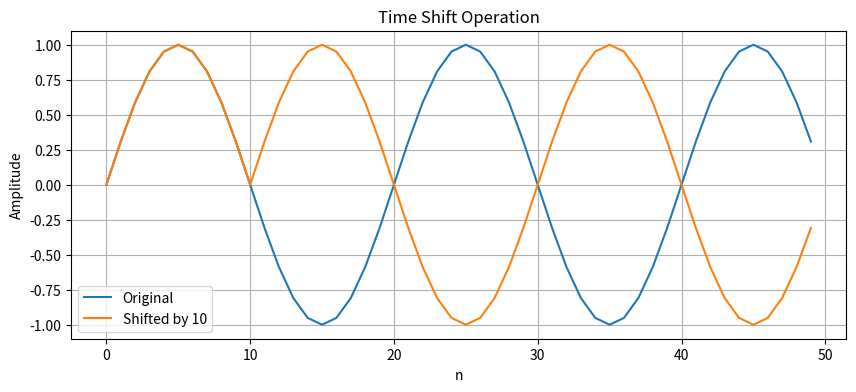
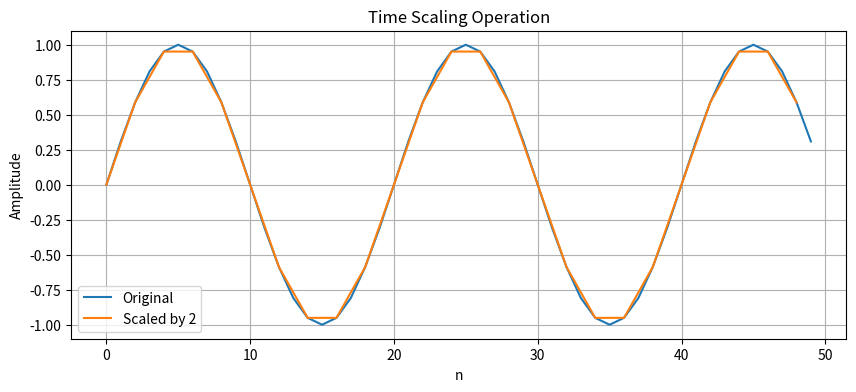
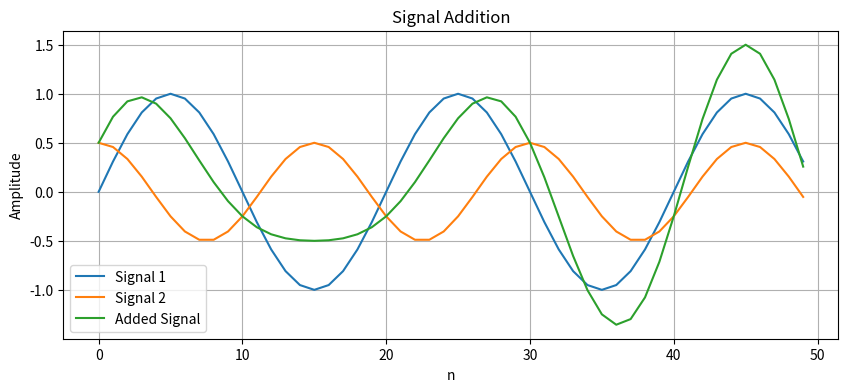
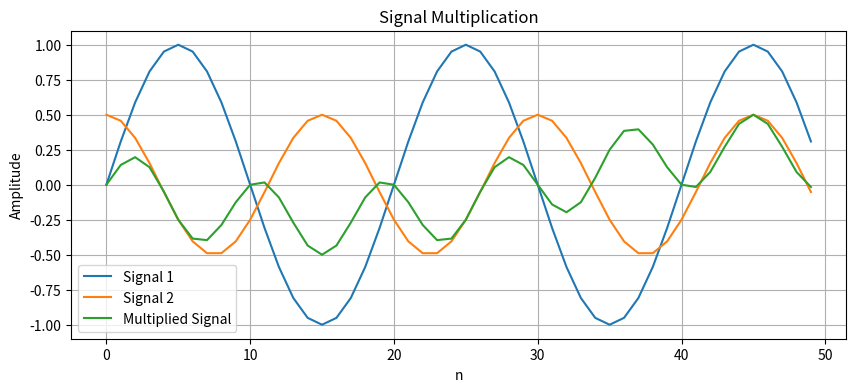

Write the Python code that produced these figures, in order.
# -*- coding: utf-8 -*-
"""
Created on Sat Sep  6 13:18:15 2025

[redacted]
"""

import numpy as np
import matplotlib.pyplot as plt

def time_shift(signal, k):
   
    # Use np.roll to circularly shift the signal by k positions
    # Note: np.roll creates a circular shift where elements that roll beyond
    # the array boundaries are re-introduced at the opposite end
    shifted = np.roll(signal, k)
    
    # Plot both original and shifted signals for comparison
    plt.figure(figsize=(10, 4))
    plt.plot(signal, label="Original")
    plt.plot(shifted, label=f"Shifted by {k}")
    plt.title("Time Shift Operation")
    plt.xlabel("n")  # Sample index
    plt.ylabel("Amplitude")
    plt.legend()  
    plt.grid(True)  
    plt.show()
    
    return shifted

def time_scale(signal, k):
    
    # Simple down-sampling implementation (for k > 1)
    # For k < 1 (expansion), this implementation doesn't handle fractional scaling
    if k <= 0:
        raise ValueError("Scaling factor k must be positive")
    
    scaled = signal[::k]  # Take every k-th sample
    
    # Create appropriate x-axis values for the scaled signal
    x_axis = np.arange(0, len(scaled) * k, k)
    
    # Plot both original and scaled signals
    plt.figure(figsize=(10, 4))
    plt.plot(signal, label="Original")
    plt.plot(x_axis, scaled, label=f"Scaled by {k}")
    plt.title("Time Scaling Operation")
    plt.xlabel("n")  # Sample index
    plt.ylabel("Amplitude")
    plt.legend()  # Show legend to identify each signal
    plt.grid(True)  # Add grid for better readability
    plt.show()
    
    return scaled

def signal_addition(signal1, signal2):
    
    # Check if signals have the same length
    if len(signal1) != len(signal2):
        raise ValueError("Signals must be of the same length for addition")
    
    # Element-wise addition of two signals
    result = signal1 + signal2
    
    # Plot all three signals: the two inputs and their sum
    plt.figure(figsize=(10, 4))
    plt.plot(signal1, label="Signal 1")
    plt.plot(signal2, label="Signal 2")
    plt.plot(result, label="Added Signal")
    plt.title("Signal Addition")
    plt.xlabel("n")  # Sample index
    plt.ylabel("Amplitude")
    plt.legend()  # Show legend to identify each signal
    plt.grid(True)  # Add grid for better readability
    plt.show()
    
    return result

def signal_multiplication(signal1, signal2):
   
    # Check if signals have the same length
    if len(signal1) != len(signal2):
        raise ValueError("Signals must be of the same length for multiplication")
    
    # Element-wise multiplication of two signals
    result = signal1 * signal2
    
    # Plot all three signals: the two inputs and their product
    plt.figure(figsize=(10, 4))
    plt.plot(signal1, label="Signal 1")
    plt.plot(signal2, label="Signal 2")
    plt.plot(result, label="Multiplied Signal")
    plt.title("Signal Multiplication")
    plt.xlabel("n")  # Sample index
    plt.ylabel("Amplitude")
    plt.legend()  # Show legend to identify each signal
    plt.grid(True)  # Add grid for better readability
    plt.show()
    
    return result

# Example usage:
if __name__ == "__main__":
    # Create a sample signal
    n = np.arange(0, 50)
    original_signal = np.sin(2 * np.pi * n / 20)
    
    # Test time shift
    shifted = time_shift(original_signal, 10)
    
    # Test time scaling
    scaled = time_scale(original_signal, 2)
    
    # Create another signal for addition and multiplication
    signal2 = 0.5 * np.cos(2 * np.pi * n / 15)
    
    # Test signal addition
    added = signal_addition(original_signal, signal2)
    
    # Test signal multiplication
    multiplied = signal_multiplication(original_signal, signal2)